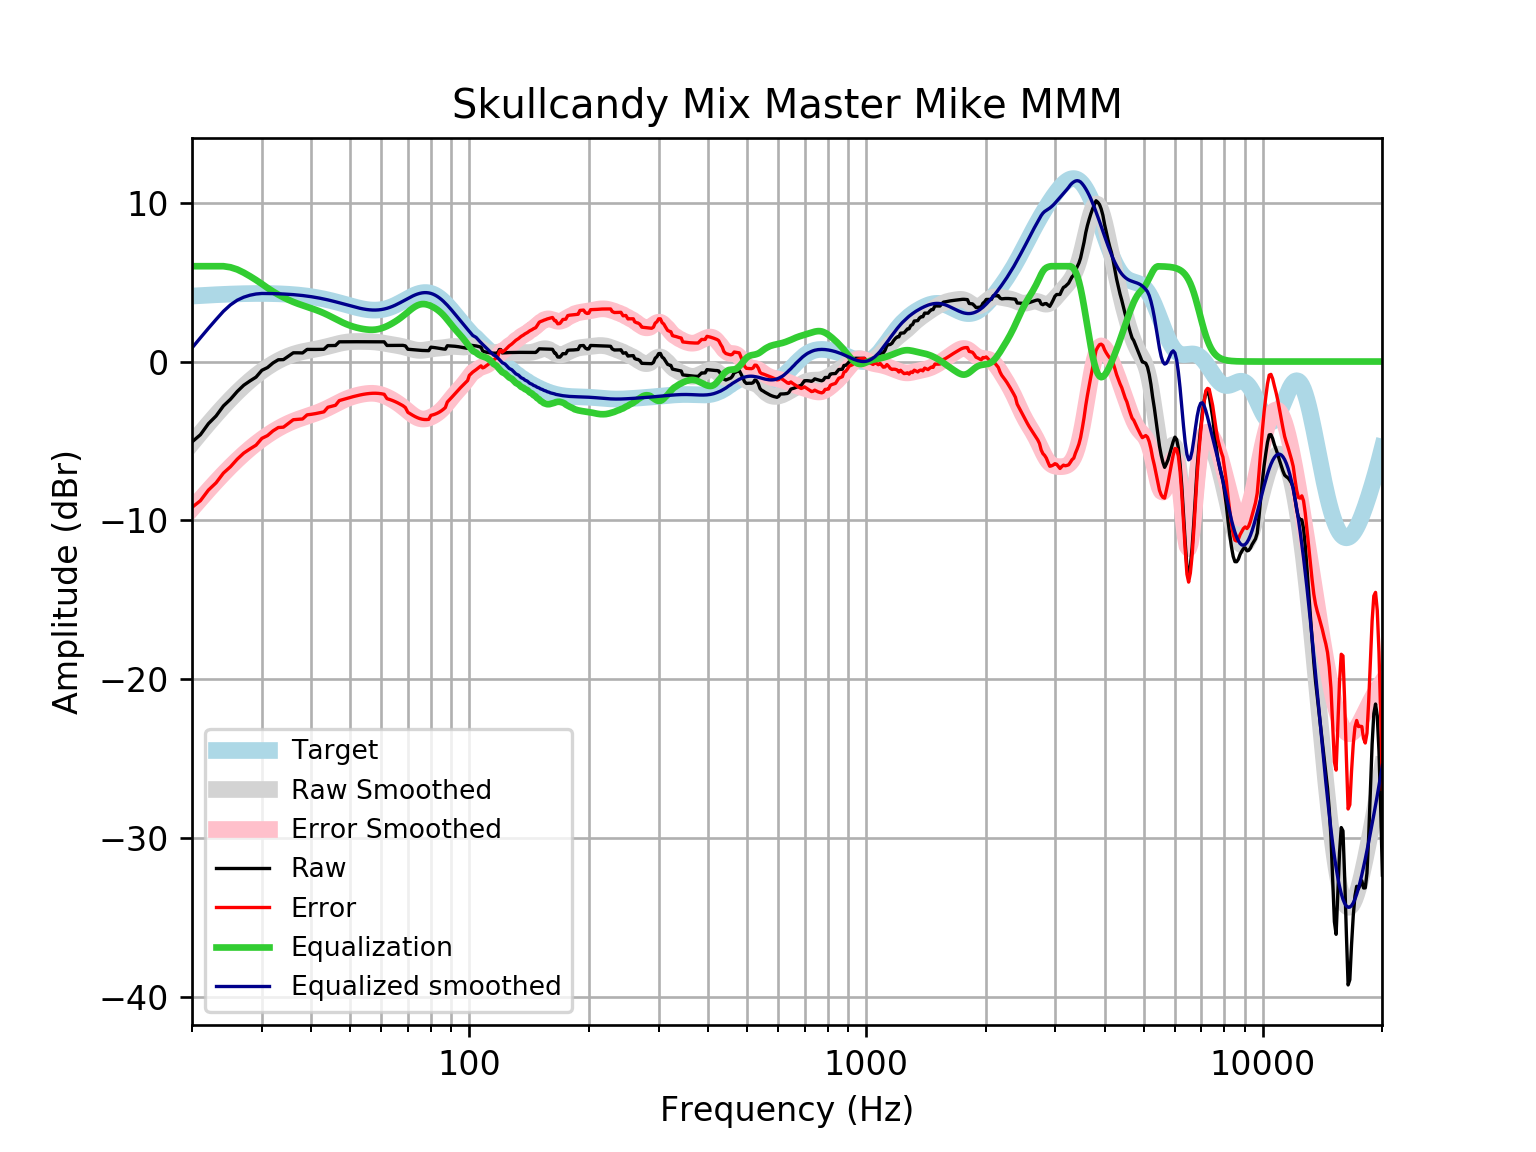

Data behind this chart, as committed beside it:
frequency, raw, error, smoothed, error_smoothed, equalization, equalized_raw, equalized_smoothed, target
20, -5.058, -9.179, -5.145, -9.266, 6, 0.942, 0.8546, 4.121
21, -4.606, -8.758, -4.506, -8.658, 6.0, 1.394, 1.494, 4.152
22, -3.908, -8.089, -3.908, -8.089, 6, 2.092, 2.092, 4.18
23, -3.425, -7.63, -3.352, -7.558, 6, 2.575, 2.648, 4.205
24, -2.793, -7.02, -2.838, -7.065, 6, 3.207, 3.162, 4.227
25, -2.376, -6.62, -2.366, -6.611, 5.933, 3.557, 3.567, 4.245
26, -1.886, -6.145, -1.936, -6.195, 5.795, 3.909, 3.86, 4.259
27, -1.492, -5.763, -1.546, -5.817, 5.596, 4.104, 4.05, 4.271
28, -1.22, -5.499, -1.195, -5.473, 5.369, 4.149, 4.174, 4.278
29, -0.9801, -5.263, -0.8798, -5.163, 5.131, 4.151, 4.251, 4.283
30, -0.551, -4.835, -0.5994, -4.883, 4.883, 4.332, 4.284, 4.284
31, -0.3782, -4.659, -0.3513, -4.633, 4.633, 4.254, 4.281, 4.281
32, -0.08813, -4.363, -0.1338, -4.409, 4.409, 4.321, 4.275, 4.275
33, 0.111, -4.154, 0.05451, -4.211, 4.211, 4.322, 4.265, 4.265
34, 0.1216, -4.13, 0.2151, -4.036, 4.036, 4.158, 4.251, 4.251
35, 0.3401, -3.893, 0.3495, -3.884, 3.884, 4.224, 4.233, 4.233
36, 0.5503, -3.661, 0.4598, -3.751, 3.751, 4.302, 4.211, 4.211
37, 0.5494, -3.636, 0.5488, -3.636, 3.636, 4.185, 4.185, 4.185
38, 0.5415, -3.613, 0.6206, -3.533, 3.533, 4.075, 4.154, 4.155
39, 0.7638, -3.356, 0.68, -3.439, 3.439, 4.203, 4.119, 4.12
40, 0.7613, -3.319, 0.7322, -3.347, 3.347, 4.108, 4.079, 4.08
41, 0.7621, -3.275, 0.7825, -3.253, 3.253, 4.015, 4.035, 4.037
42, 0.7655, -3.223, 0.835, -3.152, 3.152, 3.918, 3.987, 3.989
43, 0.7702, -3.167, 0.8919, -3.043, 3.043, 3.814, 3.935, 3.937
44, 1.003, -2.878, 0.9535, -2.926, 2.926, 3.929, 3.88, 3.881
45, 1.007, -2.816, 1.017, -2.804, 2.804, 3.811, 3.821, 3.823
46, 1.011, -2.751, 1.08, -2.68, 2.68, 3.691, 3.76, 3.762
47, 1.241, -2.458, 1.137, -2.561, 2.561, 3.802, 3.698, 3.7
48, 1.244, -2.393, 1.185, -2.45, 2.45, 3.694, 3.635, 3.636
49, 1.245, -2.328, 1.221, -2.351, 2.351, 3.597, 3.572, 3.574
50, 1.247, -2.266, 1.245, -2.267, 2.267, 3.513, 3.512, 3.512
51, 1.247, -2.207, 1.259, -2.195, 2.195, 3.442, 3.454, 3.454
52, 1.247, -2.153, 1.264, -2.136, 2.136, 3.383, 3.4, 3.4
53, 1.245, -2.106, 1.265, -2.087, 2.087, 3.332, 3.352, 3.351
54, 1.244, -2.066, 1.263, -2.048, 2.048, 3.292, 3.311, 3.31
55, 1.243, -2.034, 1.26, -2.019, 2.019, 3.262, 3.279, 3.276
56, 1.242, -2.011, 1.254, -2.002, 2.002, 3.244, 3.255, 3.253
57, 1.242, -1.997, 1.244, -1.998, 1.998, 3.24, 3.242, 3.239
58, 1.242, -1.995, 1.229, -2.012, 2.012, 3.253, 3.24, 3.237
59, 1.241, -2.005, 1.208, -2.042, 2.042, 3.284, 3.25, 3.246
60, 1.241, -2.027, 1.182, -2.09, 2.09, 3.331, 3.272, 3.268
61, 1.24, -2.061, 1.152, -2.153, 2.153, 3.394, 3.305, 3.301
62, 1.012, -2.334, 1.121, -2.23, 2.23, 3.242, 3.35, 3.346
63, 1.014, -2.388, 1.09, -2.316, 2.316, 3.33, 3.406, 3.402
64, 1.016, -2.451, 1.061, -2.41, 2.41, 3.426, 3.471, 3.468
65, 1.019, -2.523, 1.033, -2.512, 2.512, 3.531, 3.545, 3.542
66, 1.021, -2.601, 1.004, -2.621, 2.621, 3.642, 3.625, 3.622
67, 1.021, -2.686, 0.9722, -2.737, 2.737, 3.758, 3.709, 3.707
68, 1.018, -2.777, 0.9364, -2.86, 2.86, 3.879, 3.796, 3.796
69, 0.9856, -2.898, 0.8958, -2.988, 2.988, 3.974, 3.884, 3.884
70, 0.7735, -3.197, 0.8518, -3.118, 3.118, 3.891, 3.97, 3.97
71, 0.76, -3.292, 0.8074, -3.244, 3.244, 4.004, 4.051, 4.053
72, 0.7448, -3.383, 0.7664, -3.359, 3.359, 4.104, 4.126, 4.128
73, 0.7294, -3.466, 0.7332, -3.459, 3.459, 4.188, 4.192, 4.195
74, 0.7157, -3.536, 0.7109, -3.537, 3.537, 4.252, 4.248, 4.251
75, 0.705, -3.59, 0.7017, -3.59, 3.59, 4.295, 4.291, 4.295
76, 0.6978, -3.628, 0.7052, -3.616, 3.616, 4.314, 4.321, 4.325
77, 0.6934, -3.647, 0.7196, -3.617, 3.617, 4.31, 4.336, 4.341
78, 0.6901, -3.65, 0.7412, -3.595, 3.595, 4.285, 4.336, 4.34
79, 0.6853, -3.639, 0.7658, -3.554, 3.554, 4.239, 4.32, 4.324
... 553 more rows
